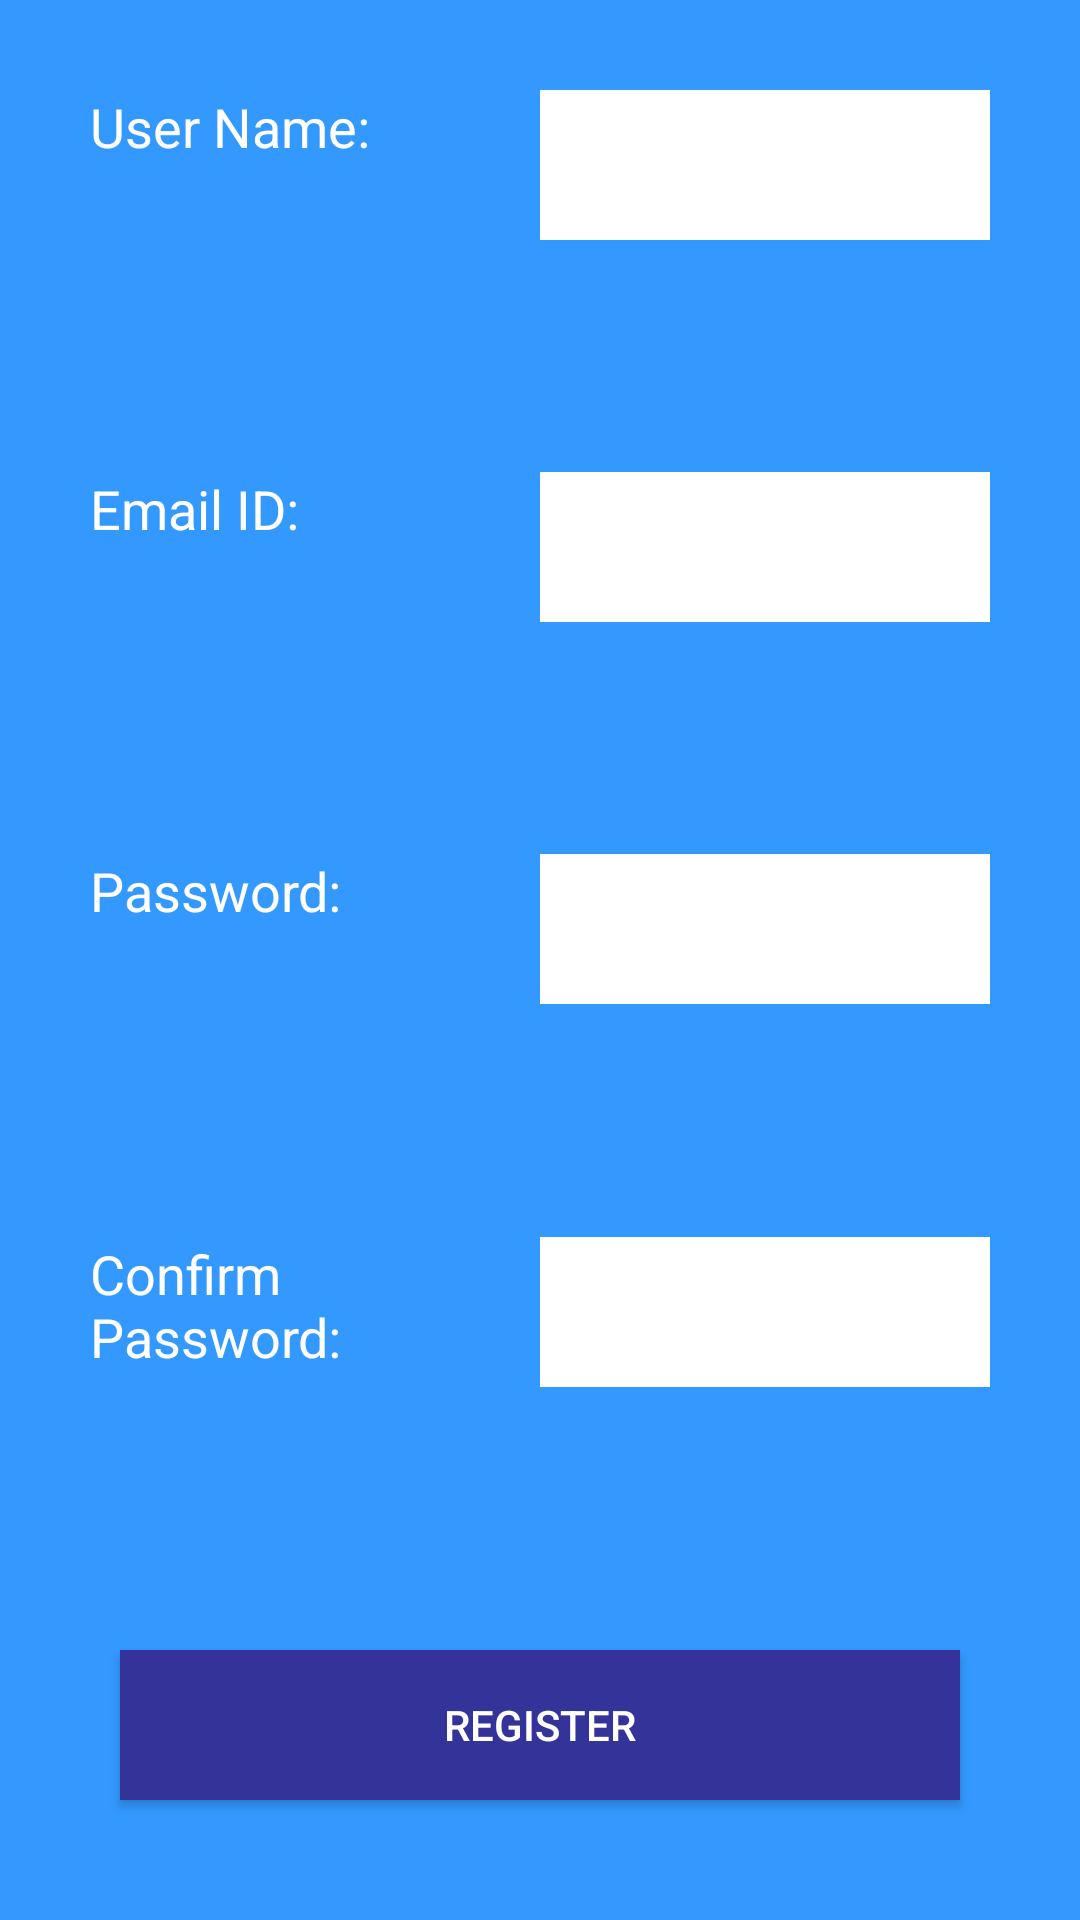

Write the Android layout XML for this screen, with the resource values it uses.
<!-- AndroidManifest.xml: application theme App -->
<!-- res/layout/fragment_account.xml -->
<LinearLayout xmlns:android="http://schemas.android.com/apk/res/android"
    xmlns:tools="http://schemas.android.com/tools" android:layout_width="match_parent"
    android:layout_height="match_parent"
    android:orientation="vertical"
    android:background="#3399ff"
    tools:context="com.example.remo.interviewunleashed.Account">
<LinearLayout
    android:layout_margin="30dp"
    android:layout_width="match_parent"
    android:layout_height="0dp"
    android:orientation="horizontal"
    android:layout_weight="50">
    <TextView
        android:textColor="#ffffff"
        android:text="User Name:"
        android:textAppearance="?android:textAppearanceMedium"
        android:layout_width="0dp"
        android:layout_height="match_parent"
        android:layout_weight="50"/>
    <EditText
        android:id="@+id/uname"
        android:background="#ffffff"
        android:layout_weight="50"
        android:layout_width="0dp"
        android:layout_height="50dp" />
</LinearLayout>
    <LinearLayout
        android:layout_margin="30dp"
        android:layout_width="match_parent"
        android:layout_height="0dp"
        android:orientation="horizontal"
        android:layout_weight="50">
        <TextView
            android:textColor="#ffffff"
            android:text="Email ID:"
            android:textAppearance="?android:textAppearanceMedium"
            android:layout_width="0dp"
            android:layout_height="match_parent"
            android:layout_weight="50"/>
        <EditText
            android:id="@+id/emailid"
            android:inputType="textEmailAddress"
            android:background="#ffffff"
            android:layout_weight="50"
            android:layout_width="0dp"
            android:layout_height="50dp" />
    </LinearLayout>
    <LinearLayout
        android:layout_margin="30dp"
        android:layout_width="match_parent"
        android:layout_height="0dp"
        android:orientation="horizontal"
        android:layout_weight="50">
        <TextView
            android:textColor="#ffffff"
            android:text="Password:"
            android:textAppearance="?android:textAppearanceMedium"
            android:layout_width="0dp"
            android:layout_height="match_parent"
            android:layout_weight="50"/>
        <EditText
            android:id="@+id/passreg"
            android:inputType="textPassword"
            android:background="#ffffff"
            android:layout_weight="50"
            android:layout_width="0dp"
            android:layout_height="50dp" />
    </LinearLayout>
    <LinearLayout
        android:layout_margin="30dp"
        android:layout_width="match_parent"
        android:layout_height="0dp"
        android:orientation="horizontal"
        android:layout_weight="50">
        <TextView
            android:textColor="#ffffff"
            android:text="Confirm Password:"
            android:textAppearance="?android:textAppearanceMedium"
            android:layout_width="0dp"
            android:layout_height="match_parent"
            android:layout_weight="50"/>
        <EditText
            android:id="@+id/conpassreg"
            android:inputType="textPassword"
            android:background="#ffffff"
            android:layout_weight="50"
            android:layout_width="0dp"
            android:layout_height="50dp" />
    </LinearLayout>

<Button
    android:text="Register"
    android:layout_margin="40dp"
    android:textColor="#ffffff"
    android:background="#333399"
    android:onClick="signup"
    android:layout_width="match_parent"
    android:layout_height="50dp" />


</LinearLayout>
<!-- resources referenced by this layout -->
<resources>
  <style name="App" parent="@style/Theme.AppCompat.Light.DarkActionBar">
          <item name="android:actionBarStyle">@style/MyActionBar</item>
          <item name="android:actionBarTabTextStyle">@style/MyActionBarTabText</item>
          <item name="android:actionMenuTextColor">@color/actionbar_text</item>
  
          
          <item name="actionBarStyle">@style/MyActionBar</item>
          <item name="actionBarTabTextStyle">@style/MyActionBarTabText</item>
          <item name="actionMenuTextColor">@color/actionbar_text</item>
      </style>
  <style name="MyActionBar" parent="@style/Widget.AppCompat.Light.ActionBar.Solid.Inverse">
          <item name="android:background">@color/actionbar_background</item>
          <item name="android:titleTextStyle">@style/MyActionBarTitleText</item>
  
          
          <item name="background">@color/actionbar_background</item>
          <item name="titleTextStyle">@style/MyActionBarTitleText</item>
      </style>
  <style name="MyActionBarTabText" parent="@style/Widget.AppCompat.ActionBar.TabText">
          <item name="android:textColor">@color/actionbar_text</item>
      </style>
  <color name="actionbar_text">#ffffff</color>
  <color name="actionbar_background">#333399</color>
  <style name="MyActionBarTitleText" parent="@style/TextAppearance.AppCompat.Widget.ActionBar.Title">
          <item name="android:textColor">@color/actionbar_text</item>
      </style>
</resources>
